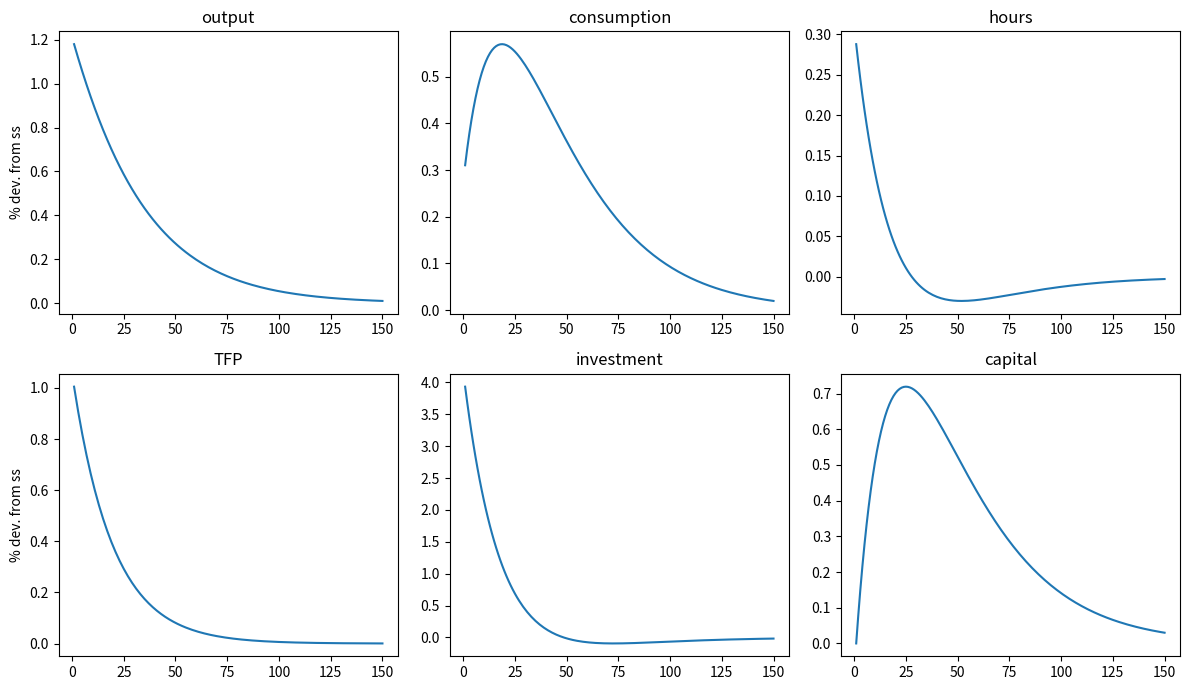

This chart was generated by the following Python code:
# -------------------------------------------------
# EC7210 Macroeconomics 
#
# Code to find impulse-responses for core RBC model as presented
# in lecture notes 4
#
# Martin Floden, Fall 2026, Stockholm University
# -------------------------------------------------

import numpy as np
from scipy.optimize import fsolve
import matplotlib.pyplot as plt

# --------------------------
# Parameters & calibration
# --------------------------
alpha = 0.4
delta = 0.02
gamma = 2.0
ky_target = 12.0
beta = ky_target / (alpha + (1 - delta) * ky_target)
rho = 0.95
sigma = 0.01

# --------------------------
# Steady state
# --------------------------
ky_ss = alpha * beta / (1 - beta * (1 - delta))
kh_ss = ky_ss ** (1 / (1 - alpha))
h_ss  = ((1 - alpha) / (1 - delta * ky_ss)) ** (1 / (1 + gamma))
k_ss  = kh_ss * h_ss
y_ss  = k_ss / ky_ss
c_ss  = y_ss - delta * k_ss
i_ss  = y_ss - c_ss

# --------------------------
# Shock path and guesses
# --------------------------
T = 300
logz = 0.01 * (rho ** np.arange(T + 1))
k1 = k_ss                           # k(1) = k_ss
xguess = np.log(np.concatenate([
    k_ss * np.ones(T),              # log k(2..T+1)
    c_ss * np.ones(T),              # log c(1..T)
    h_ss * np.ones(T)               # log h(1..T)
]))

# Make some variables global to keep the code small
GLOBAL = dict(alpha=alpha, beta=beta, gamma=gamma, delta=delta,
              k_ss=k_ss, h_ss=h_ss, c_ss=c_ss, y_ss=y_ss,
              logz=logz, k1=k1, T=T)

def unpack_x(x):
    """Return k,c,h,y,i arrays given packed log-variables."""
    G = GLOBAL; T = G['T']
    k = np.empty(T + 1); c = np.empty(T + 1); h = np.empty(T + 1)

    k[0]  = G['k1']
    k[1:] = np.exp(x[0:T])              # k(2..T+1)
    c[:-1] = np.exp(x[T:2*T])           # c(1..T)
    c[-1]  = G['c_ss']                  # c(T+1) = ss
    h[:-1] = np.exp(x[2*T:3*T])         # h(1..T)
    h[-1]  = G['h_ss']                  # h(T+1) = ss

    y = np.exp(G['logz']) * k**G['alpha'] * h**(1 - G['alpha'])
    i = y - c
    return k, c, h, y, i

def evaluate_equilibrium_conditions(x):
    """Capital law, Euler, labor FOC (sizes T, T, T)."""
    G = GLOBAL; T = G['T']
    alpha, beta, gamma, delta = (
        G['alpha'], G['beta'], G['gamma'], G['delta'])

    k, c, h, y, i = unpack_x(x)
    r = alpha * y / k - delta
    w = (1 - alpha) * y / h

    evalK = k[1:] - (1 - delta) * k[:-1] - (y[:-1] - c[:-1]) 
    evalC = (c[1:] / c[:-1]) - beta * (1 + r[1:])            
    evalH = (w / c - h**gamma)[:-1]                          
    return np.concatenate([evalK, evalC, evalH])

# --------------------------
# Solve
# --------------------------
x = fsolve(evaluate_equilibrium_conditions, xguess)

# --------------------------
# Reconstruct series
# --------------------------
k, c, h, y, i = unpack_x(x)

# --------------------------
# Report IRF
# --------------------------
irT = 150
t = np.arange(1, irT + 1)

plt.figure(figsize=(12, 7))
plt.subplot(2, 3, 1); plt.plot(t, 100*(y[:irT]/y_ss-1)) 
plt.title('output'); plt.ylabel('% dev. from ss')
plt.subplot(2, 3, 2); plt.plot(t, 100*(c[:irT]/c_ss-1))
plt.title('consumption')
plt.subplot(2, 3, 3); plt.plot(t, 100*(h[:irT]/h_ss-1))
plt.title('hours')
plt.subplot(2, 3, 4); plt.plot(t, 100*(np.exp(logz[:irT])-1))
plt.title('TFP'); plt.ylabel('% dev. from ss')
plt.subplot(2, 3, 5); plt.plot(t, 100*(i[:irT]/i_ss-1))
plt.title('investment')
plt.subplot(2, 3, 6); plt.plot(t, 100*(k[:irT]/k_ss-1))
plt.title('capital')
plt.tight_layout()
plt.show()
